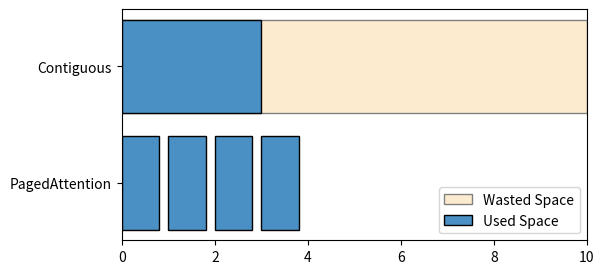

The matplotlib source for this figure:
import os
import matplotlib.pyplot as plt
import numpy as np

fig, ax = plt.subplots(figsize=(6, 3))
ax.barh(1, 10, left=0, color='#fdebd0', edgecolor='gray', label='Wasted Space')
ax.barh(1, 3, left=0, color='#4a90c4', edgecolor='black', label='Used Space')

for i in range(4):
    ax.barh(0, 0.8, left=i, color='#4a90c4', edgecolor='black')

ax.set_yticks([0, 1])
ax.set_yticklabels(['PagedAttention', 'Contiguous'])
ax.set_xlim(0, 10)
ax.legend()
plt.savefig(os.environ.get('VISUAL_OUT_PATH', 'out.svg'), format='svg', bbox_inches='tight')
